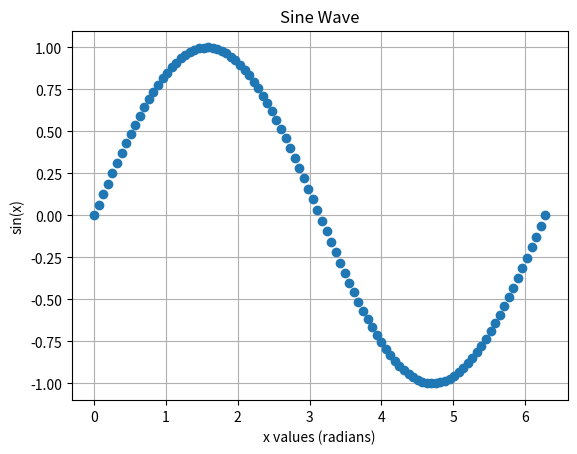

This chart was generated by the following Python code:
import matplotlib.pyplot as plt
import numpy as np

# Generate an array of x values
x = np.linspace(0, 2 * np.pi, 100)  # 0 to 2*pi with 1000 points

# Calculate the sine of each x value
y = np.sin(x)

# Create the plot with dots as markers
plt.plot(x, y, 'o')  # 'o' specifies dots as the marker

# Add title and labels
plt.title('Sine Wave')
plt.xlabel('x values (radians)')
plt.ylabel('sin(x)')

# Display the plot
plt.grid(True)
plt.show()